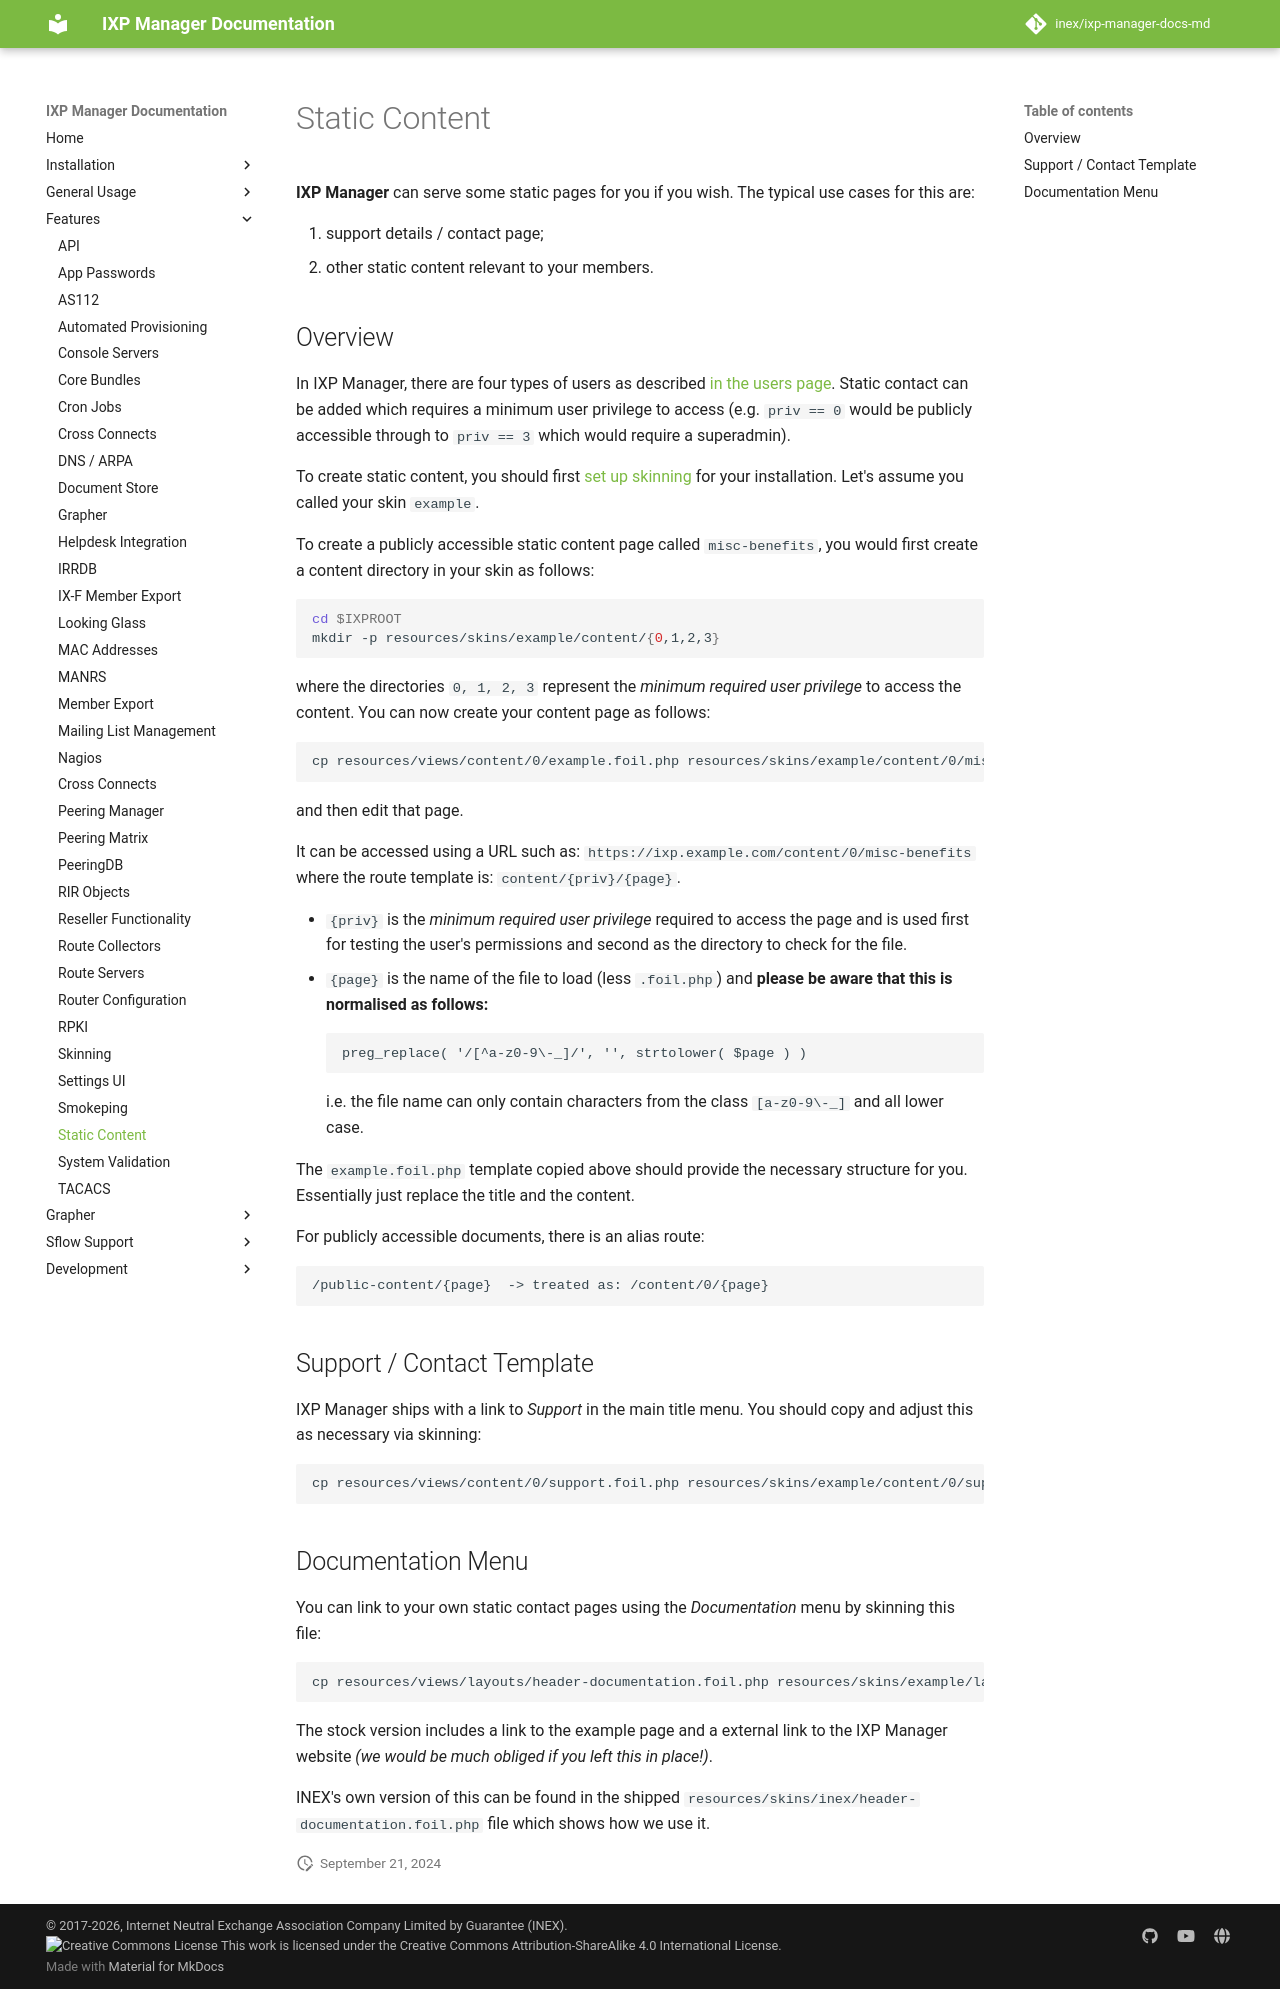

repository: inex/ixp-manager-docs-md · page: 7.5/features/static-content/index.html · generator: mkdocs

# Static Content

**IXP Manager** can serve some static pages for you if you wish. The typical use cases for this are:

1. support details / contact page;
2. other static content relevant to your members.

## Overview

In IXP Manager, there are four types of users as described [in the users page](../usage/users.md). Static contact can be added which requires a minimum user privilege to access (e.g. `priv == 0` would be publicly accessible through to `priv == 3` which would require a superadmin).

To create static content, you should first [set up skinning](skinning.md) for your installation. Let's assume you called your skin `example`.

To create a publicly accessible static content page called `misc-benefits`, you would first create a content directory in your skin as follows:

```sh
cd $IXPROOT
mkdir -p resources/skins/example/content/{0,1,2,3}
```

where the directories `0, 1, 2, 3` represent the *minimum required user privilege* to access the content. You can now create your content page as follows:

```sh
cp resources/views/content/0/example.foil.php resources/skins/example/content/0/misc-benefits.foil.php
```

and then edit that page.

It can be accessed using a URL such as: `https://ixp.example.com/content/0/misc-benefits` where the route template is: `content/{priv}/{page}`.

* `{priv}` is the *minimum required user privilege* required to access the page and is used first for testing the user's permissions and second as the directory to check for the file.
* `{page}` is the name of the file to load (less `.foil.php`) and **please be aware that this is normalised as follows:**
```php
preg_replace( '/[^a-z0-9\-_]/', '', strtolower( $page ) )
```
i.e. the file name can only contain characters from the class `[a-z0-9\-_]` and all lower case.


The `example.foil.php` template copied above should provide the necessary structure for you. Essentially just replace the title and the content.

For publicly accessible documents, there is an alias route:

```
/public-content/{page}  -> treated as: /content/0/{page}
```

## Support / Contact Template

IXP Manager ships with a link to *Support* in the main title menu. You should copy and adjust this as necessary via skinning:

```sh
cp resources/views/content/0/support.foil.php resources/skins/example/content/0/support.foil.php
```

## Documentation Menu

You can link to your own static contact pages using the *Documentation* menu by skinning this file:

```sh
cp resources/views/layouts/header-documentation.foil.php resources/skins/example/layouts/header-documentation.foil.php
```

The stock version includes a link to the example page and a external link to the IXP Manager website *(we would be much obliged if you left this in place!)*.

INEX's own version of this can be found in the shipped `resources/skins/inex/header-documentation.foil.php` file which shows how we use it.
